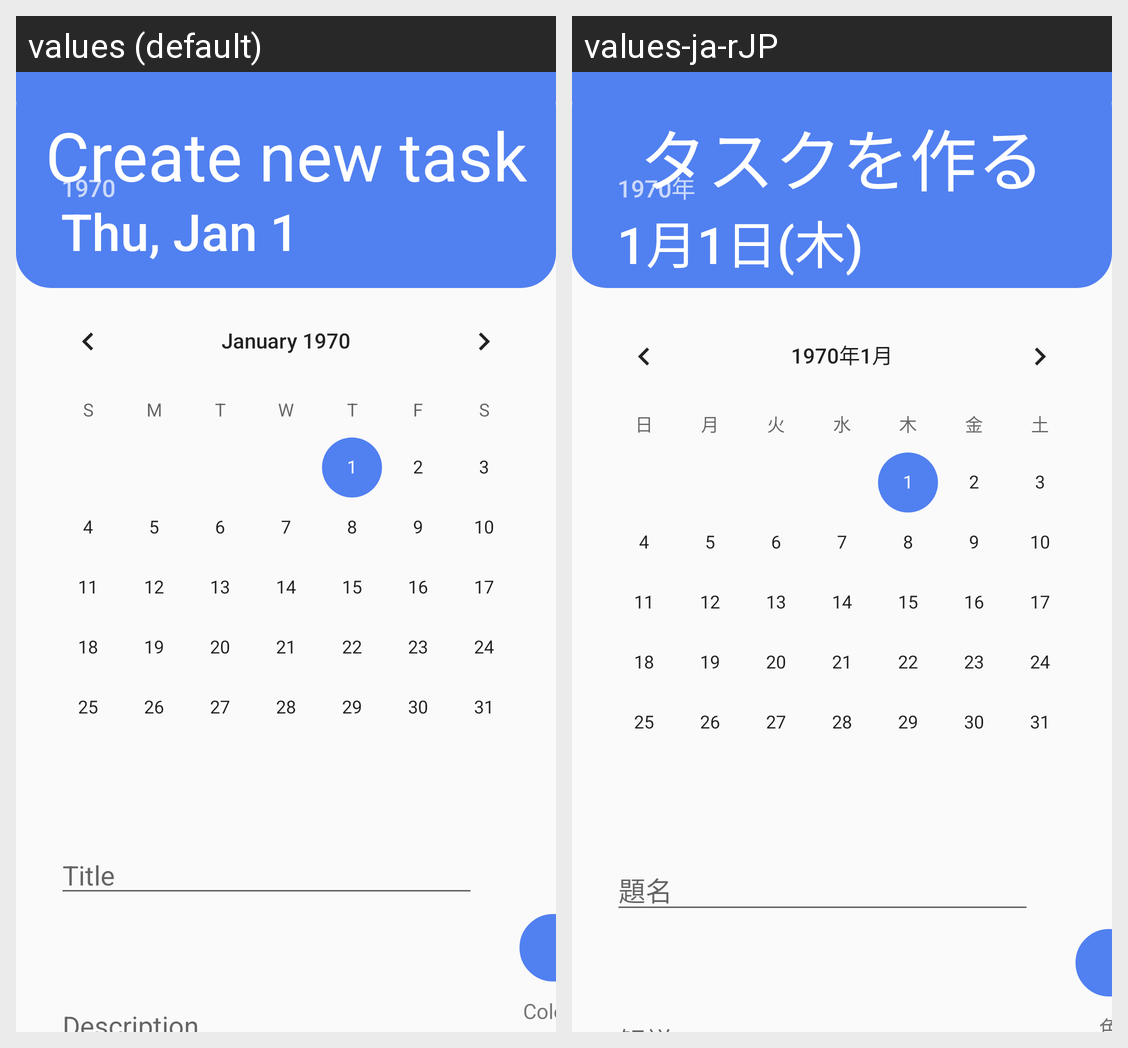

This grid shows one Android layout under two languages. Give, for every string resource on the screen, its name, the default text and each shown locale's text.
Android screen res/layout/timeline_add_element.xml rendered under 2 locales, left to right: values (default), values-ja-rJP. Device: Nexus 5 (rendered at 1080×1920; each locale shown at half size, 540×960, under a caption strip naming it); theme AppTheme.
Strings drawn on this screen, with the default value and each locale's value (text and hints the layout hard-codes, and strings that could not be matched under every locale, appear in the picture but are not listed):

create_new_task
  values: Create new task
  values-ja-rJP: タスクを作る

title
  values: Title
  values-ja-rJP: 題名

colour
  values: Colour
  values-ja-rJP: 色
